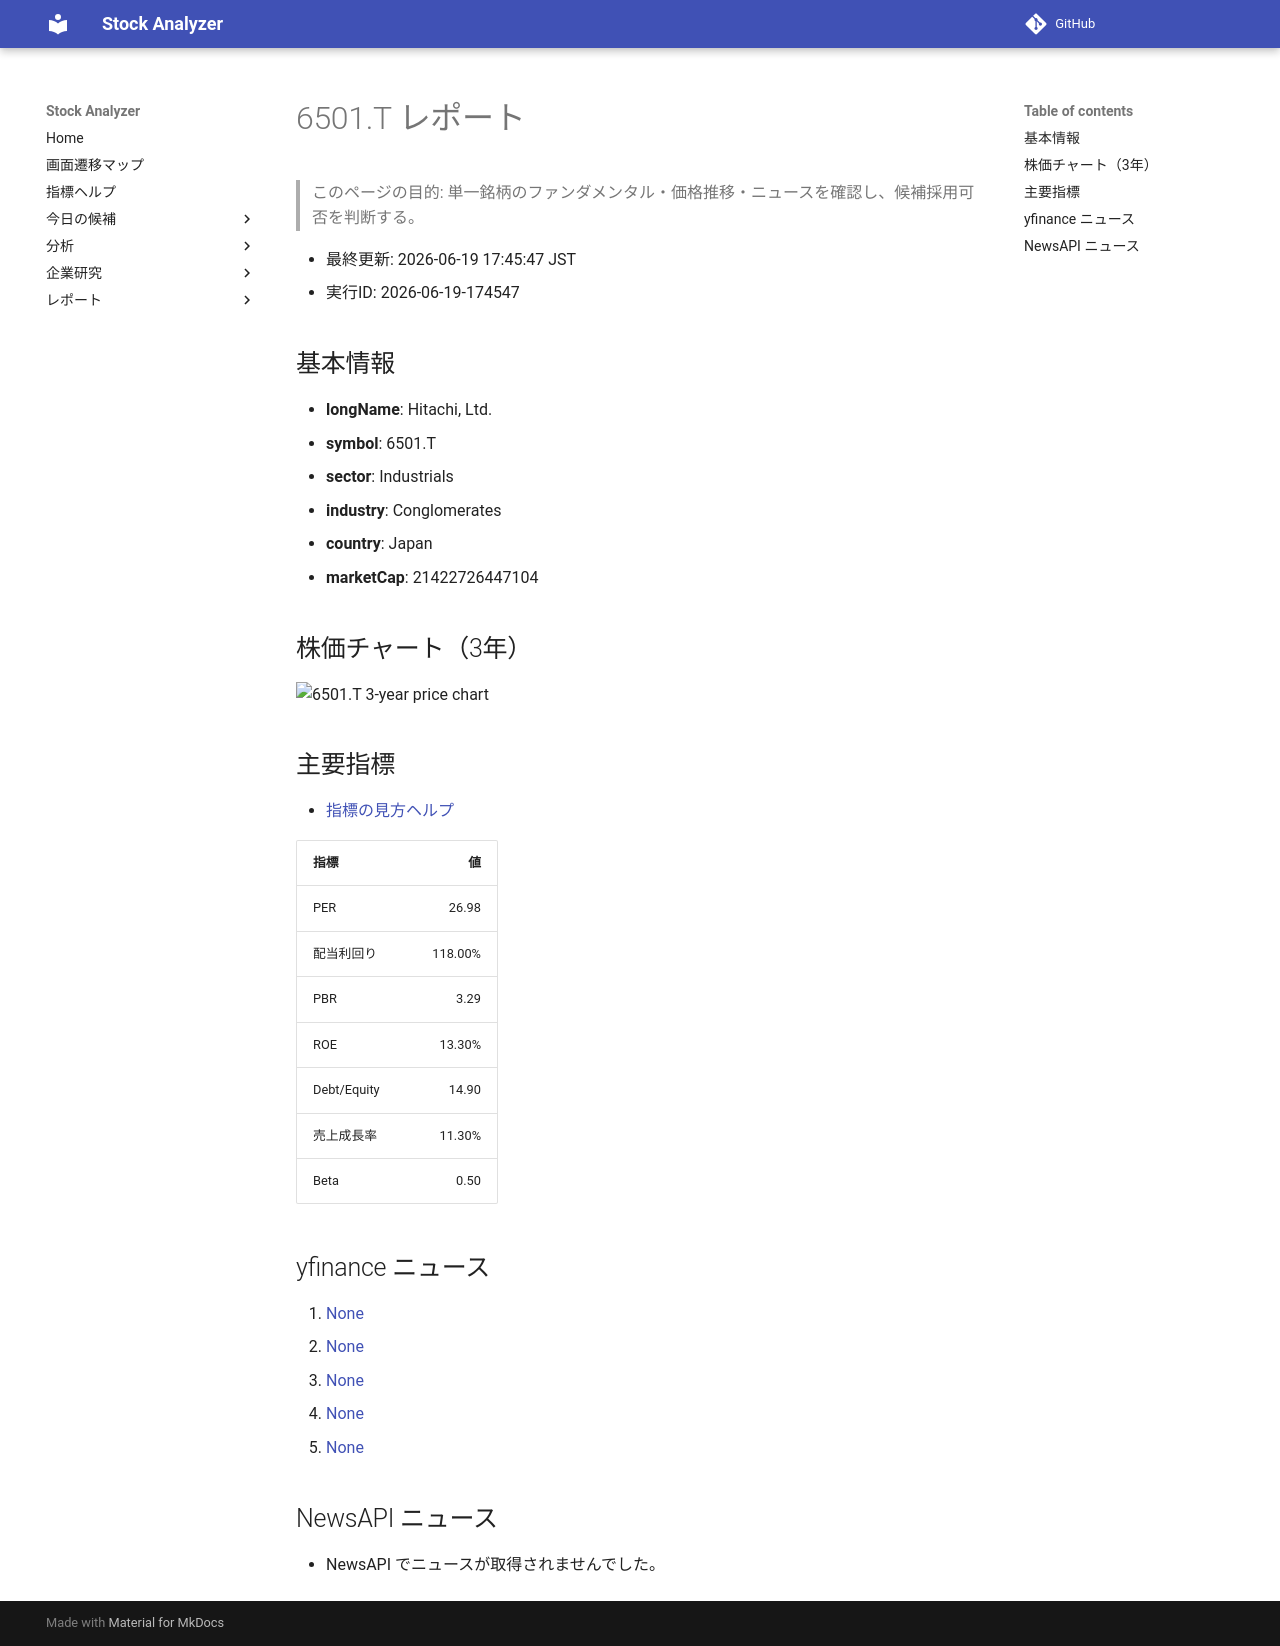

repository: Yumi-note/Making-APP · page: reports/2026-06-19/174547/6501_T/index.html · generator: mkdocs

# 6501.T レポート

> このページの目的: 単一銘柄のファンダメンタル・価格推移・ニュースを確認し、候補採用可否を判断する。

- 最終更新: 2026-06-19 17:45:47 JST
- 実行ID: 2026-06-19-174547

## 基本情報

- **longName**: Hitachi, Ltd.
- **symbol**: 6501.T
- **sector**: Industrials
- **industry**: Conglomerates
- **country**: Japan
- **marketCap**: 21422726447104

## 株価チャート（3年）

![6501.T 3-year price chart](6501_T_3y.png)

## 主要指標

- [指標の見方ヘルプ](../../../../indicators.md)

| 指標 | 値 |
|---|---:|
| PER | 26.98 |
| 配当利回り | 118.00% |
| PBR | 3.29 |
| ROE | 13.30% |
| Debt/Equity | 14.90 |
| 売上成長率 | 11.30% |
| Beta | 0.50 |

## yfinance ニュース

1. [None](None)
2. [None](None)
3. [None](None)
4. [None](None)
5. [None](None)

## NewsAPI ニュース

- NewsAPI でニュースが取得されませんでした。
